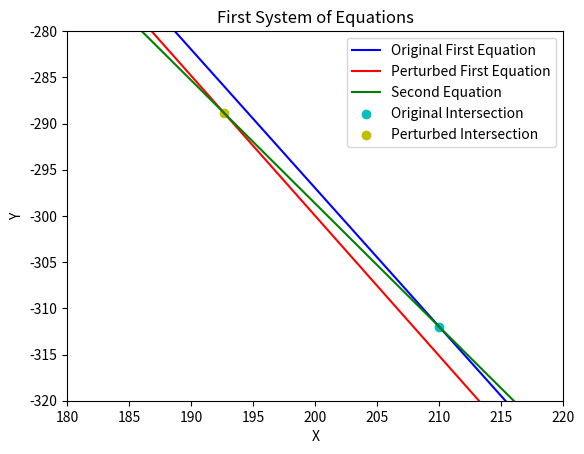
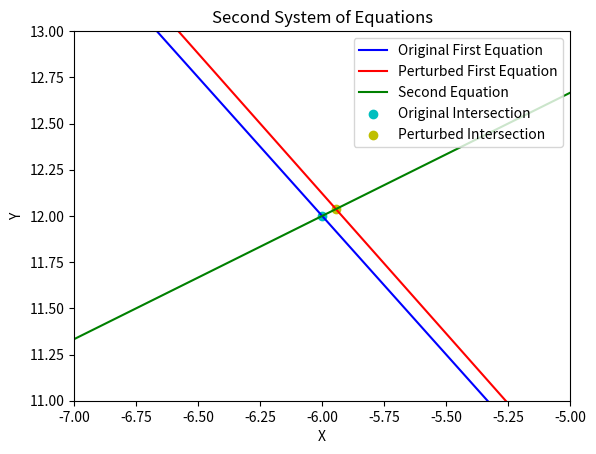

Write the Python code that produced these figures, in order.
# -*- coding: utf-8 -*-
"""
Created on Sun Oct  7 10:41:48 2018

[redacted]
"""

import numpy as np
import matplotlib.pyplot as plt
import os
from numpy.linalg import cond # Import condition number function

A = np.matrix([[1/2, 1/3],[1/3, 1/4]]) # Matrix for First System
B = np.matrix([[1/2, 1/3],[1/3, -1/2]]) # Matrix for Second System

print("Condition number for first system: ", cond(A,p=2))
print("Condition number for second system: ", cond(B,p=2))

#Geometrical representation for original and perturbed systems
x = np.linspace(-10,300)

#First System
y11 = [3 - 3*i/2 for i in x]
y1per = [100/33 - 50*i/33 for i in x]
y12 = [-4*i/3 - 32 for i in x]

#Second System
y21 = y11       #By construction of question, they are the same
y2per = y1per   #By construction of question, they are the same
y22 = [2*i/3 + 16 for i in x]

#Plotting first system
plt.figure()
plt.plot(x,y11, c='b', label="Original First Equation")
plt.plot(x,y1per, c='r', label="Perturbed First Equation")
plt.plot(x,y12, c='g', label="Second Equation")
plt.scatter([210],[-312], c='c', label="Original Intersection")
plt.scatter([578/3],[-2600/9], c='y', label="Perturbed Intersection")
plt.xlabel('X')
plt.ylabel('Y')
plt.xlim(180,220)
plt.ylim(-320, -280)
plt.title('First System of Equations')
plt.legend()
plt.savefig('..\\figs\\q2_first.png')

#Plotting second system
plt.figure()
plt.plot(x,y21, c='b', label="Original First Equation")
plt.plot(x,y2per, c='r', label="Perturbed First Equation")
plt.plot(x,y22, c='g', label="Second Equation")
plt.scatter([-6],[12], c='c', label="Original Intersection")
plt.scatter([-107/18],[325/27], c='y', label="Perturbed Intersection")
plt.xlabel('X')
plt.ylabel('Y')
plt.xlim(-7,-5)
plt.ylim(11, 13)
plt.title('Second System of Equations')
plt.legend()
plt.savefig('..\\figs\\q2_second.png')